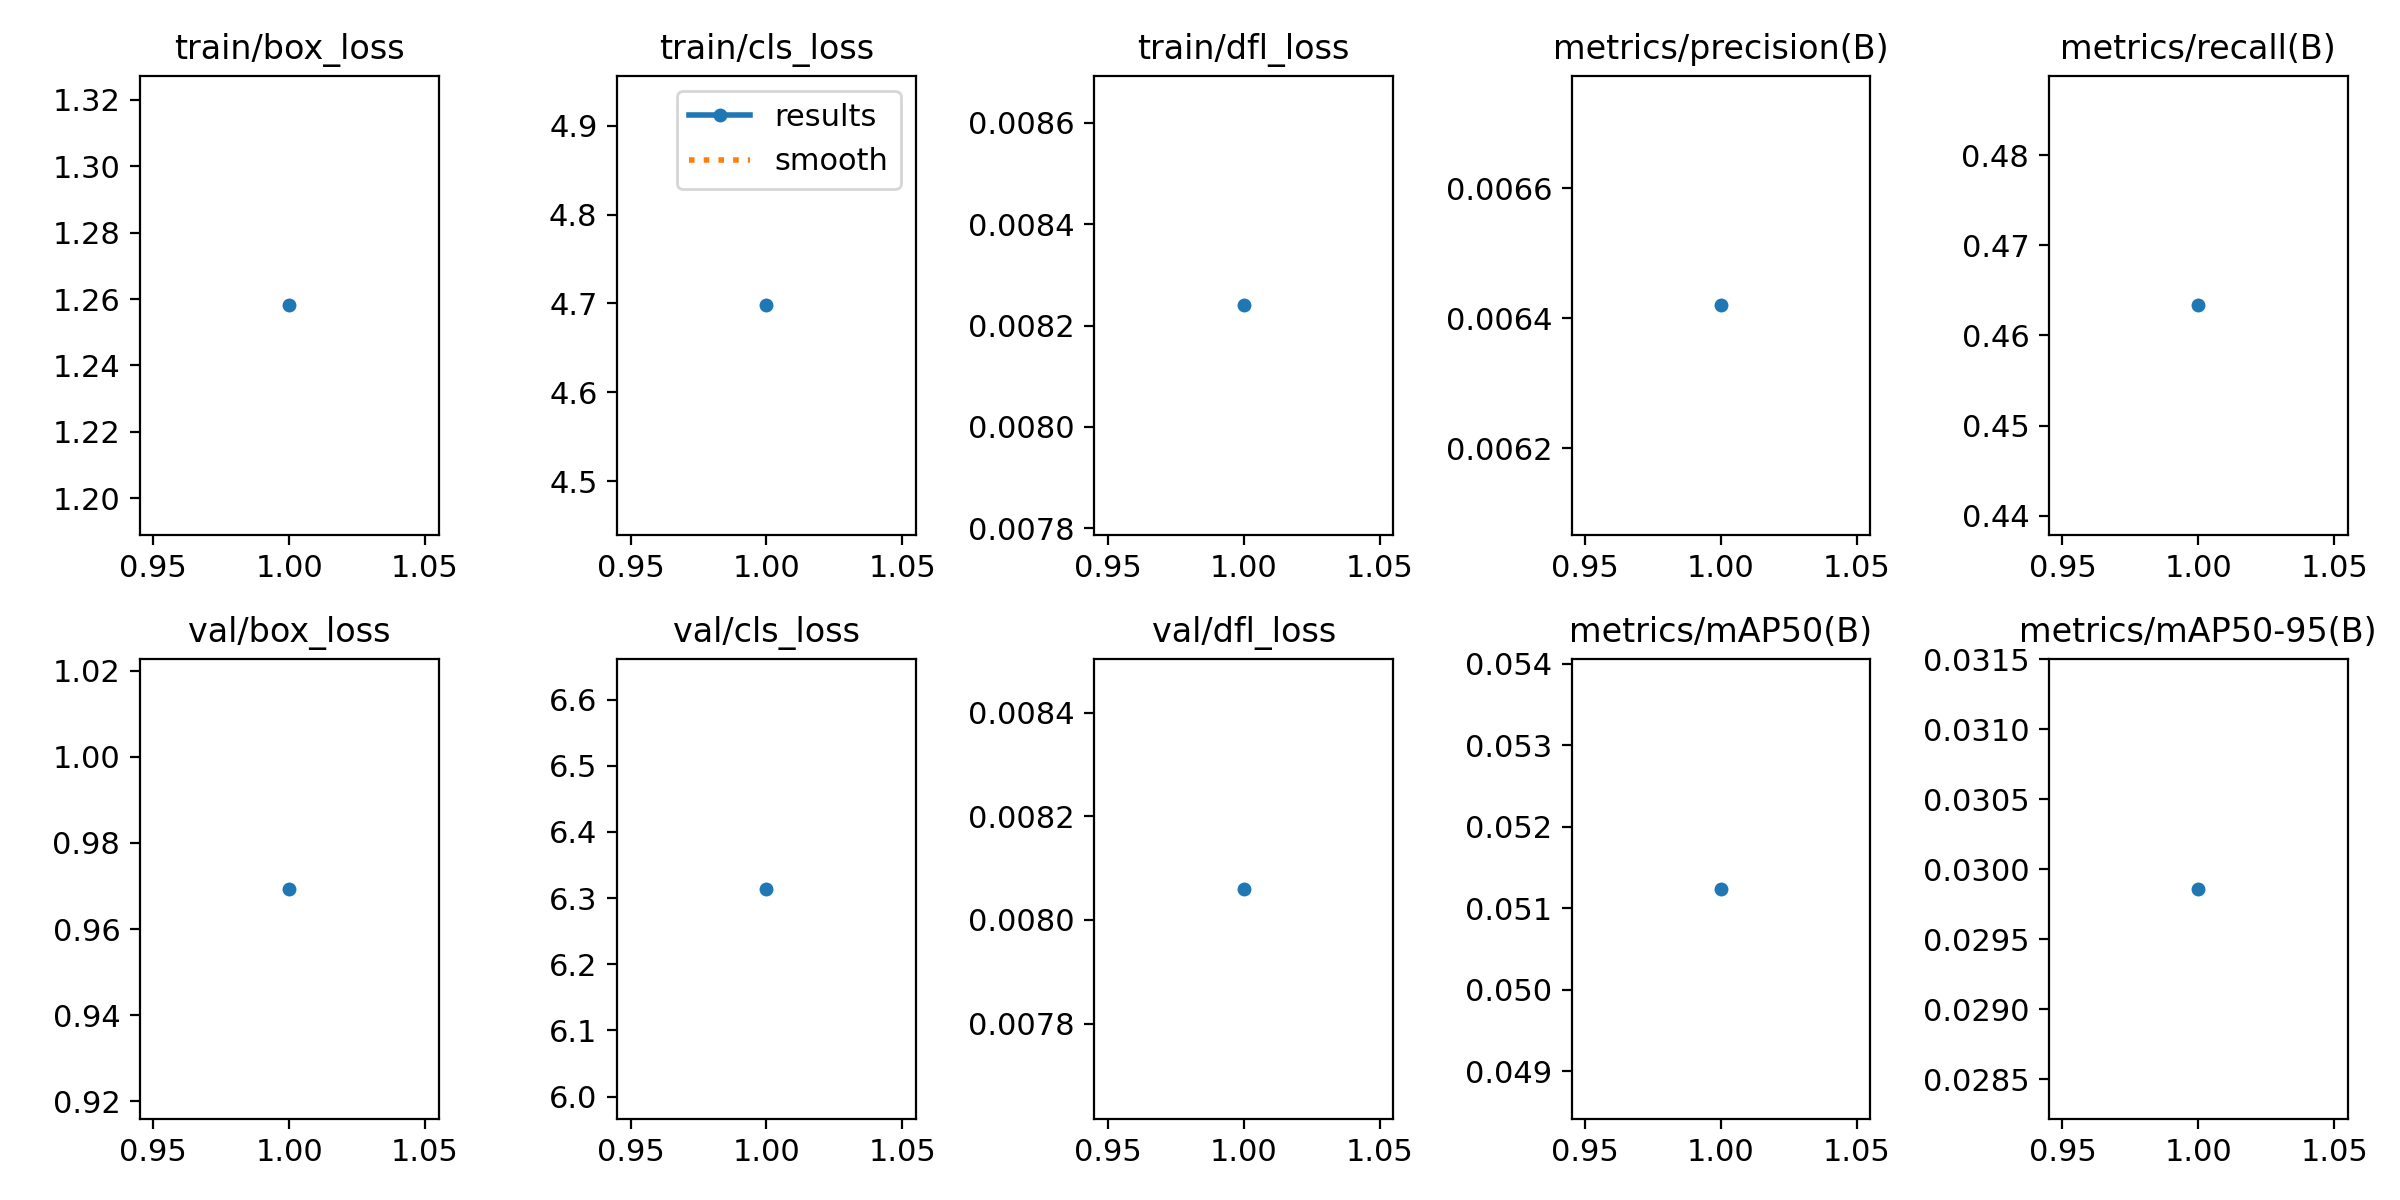

Source data for this figure (header and first rows):
epoch, time, train/box_loss, train/cls_loss, train/dfl_loss, metrics/precision(B), metrics/recall(B), metrics/mAP50(B), metrics/mAP50-95(B), val/box_loss, val/cls_loss, val/dfl_loss, lr/pg0, lr/pg1, lr/pg2
1, 35.58, 1.258, 4.698, 0.00824, 0.00642, 0.4633, 0.05124, 0.02986, 0.9693, 6.314, 0.00806, 0.0001, 0.0001, 0.0001
